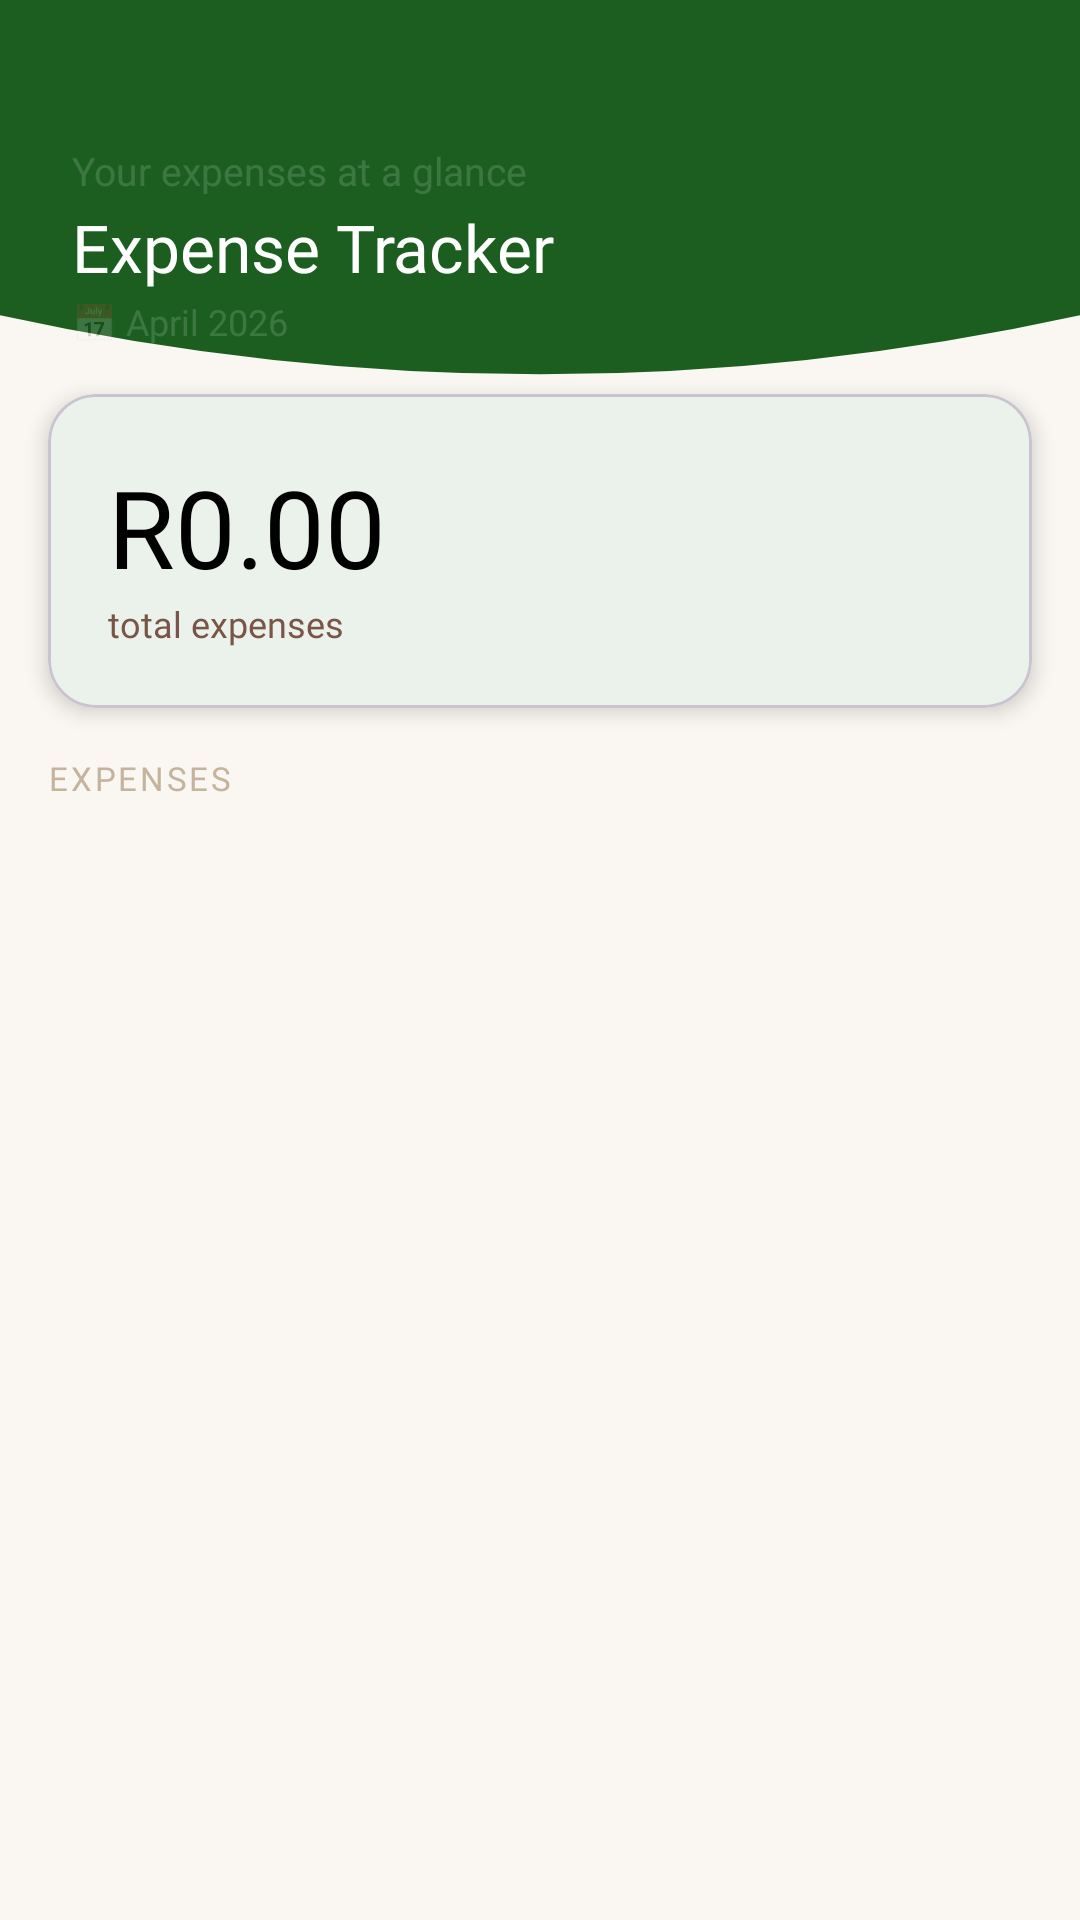

Produce the Android XML layout that renders to this screen, including the resource entries it uses.
<!-- AndroidManifest.xml: application theme Theme.Spendid -->
<!-- res/layout/activity_expense_list.xml -->
<?xml version="1.0" encoding="utf-8"?>
<androidx.constraintlayout.widget.ConstraintLayout
    xmlns:android="http://schemas.android.com/apk/res/android"
    xmlns:app="http://schemas.android.com/apk/res-auto"
    xmlns:tools="http://schemas.android.com/tools"
    android:layout_width="match_parent"
    android:layout_height="match_parent"
    android:background="@color/cream" >

    <ScrollView
        android:id="@+id/scrollView"
        android:layout_width="0dp"
        android:layout_height="0dp"
        app:layout_constraintBottom_toBottomOf="parent"
        app:layout_constraintEnd_toEndOf="parent"
        app:layout_constraintStart_toStartOf="parent"
        app:layout_constraintTop_toTopOf="parent">

        <LinearLayout
            android:layout_width="match_parent"
            android:layout_height="wrap_content"
            android:orientation="vertical">

            
            <androidx.constraintlayout.widget.ConstraintLayout
                android:layout_width="match_parent"
                android:layout_height="wrap_content"
                android:background="@drawable/bg_header_wave"
                android:paddingStart="24dp"
                android:paddingTop="48dp"
                android:paddingEnd="24dp"
                android:paddingBottom="16dp">  

                <LinearLayout
                    android:id="@+id/topRow"
                    android:layout_width="0dp"
                    android:layout_height="wrap_content"
                    android:orientation="vertical"
                    app:layout_constraintEnd_toEndOf="parent"
                    app:layout_constraintStart_toStartOf="parent"
                    app:layout_constraintTop_toTopOf="parent">

                    <TextView
                        android:layout_width="wrap_content"
                        android:layout_height="wrap_content"
                        android:fontFamily="@font/lato_regular"
                        android:text="Your expenses at a glance"
                        android:textColor="@color/white_15"
                        android:textSize="13sp" />

                    <TextView
                        android:id="@+id/tvExpenseTitle"
                        android:layout_width="wrap_content"
                        android:layout_height="wrap_content"
                        android:layout_marginTop="2dp"
                        android:fontFamily="@font/playfair_display_bold"
                        android:text="Expense Tracker"
                        android:textColor="@color/white"
                        android:textSize="22sp" />

                    <TextView
                        android:id="@+id/tvDate"
                        android:layout_width="wrap_content"
                        android:layout_height="wrap_content"
                        android:layout_marginTop="2dp"
                        android:fontFamily="@font/lato_regular"
                        android:text="📅 April 2026"
                        android:textColor="@color/white_15"
                        android:textSize="12sp" />

                </LinearLayout>

            </androidx.constraintlayout.widget.ConstraintLayout>

            
            <com.google.android.material.card.MaterialCardView
                android:id="@+id/cardDashboard"
                android:layout_width="match_parent"
                android:layout_height="wrap_content"
                android:layout_marginLeft="16dp"
                android:layout_marginRight="16dp"
                android:layout_marginTop="0dp"
                android:layout_marginBottom="8dp"
                app:cardBackgroundColor="@color/white"
                app:cardCornerRadius="16dp"
                app:cardElevation="4dp">

                <LinearLayout
                    android:layout_width="match_parent"
                    android:layout_height="wrap_content"
                    android:orientation="vertical"
                    android:padding="20dp">

                    <TextView
                        android:id="@+id/tvTotalExpenses"
                        android:layout_width="wrap_content"
                        android:layout_height="wrap_content"
                        android:fontFamily="@font/playfair_display_bold"
                        android:text="R0.00"
                        android:textColor="@color/bark"
                        android:textSize="36sp" />

                    <TextView
                        android:layout_width="wrap_content"
                        android:layout_height="wrap_content"
                        android:fontFamily="@font/lato_regular"
                        android:text="total expenses"
                        android:textColor="@color/brown_light"
                        android:textSize="12sp" />

                </LinearLayout>

            </com.google.android.material.card.MaterialCardView>

            
            <TextView
                android:id="@+id/tvTransactionsLabel"
                android:layout_width="wrap_content"
                android:layout_height="wrap_content"
                android:layout_marginStart="16dp"
                android:layout_marginTop="8dp"
                android:fontFamily="@font/lato_bold"
                android:letterSpacing="0.08"
                android:text="EXPENSES"
                android:textColor="@color/hint_text"
                android:textSize="11sp" />

            
            <androidx.recyclerview.widget.RecyclerView
                android:id="@+id/recyclerExpenses"
                android:layout_width="match_parent"
                android:layout_height="wrap_content"
                android:layout_margin="8dp"
                android:clipToPadding="false"
                android:nestedScrollingEnabled="false"
                android:paddingBottom="16dp" />

        </LinearLayout>

    </ScrollView>

</androidx.constraintlayout.widget.ConstraintLayout>
<!-- resources referenced by this layout -->
<resources>
  <color name="bark">#000000</color>
  <color name="brown_light">#795548</color>
  <color name="cream">#FAF7F2</color>
  <color name="hint_text">#C4B49E</color>
  <color name="white">#FFFFFF</color>
  <color name="white_15">#26FFFFFF</color>
  <!-- drawable bg_header_wave (drawable) -->
  <?xml version="1.0" encoding="utf-8"?>
  <vector xmlns:android="http://schemas.android.com/apk/res/android"
      android:width="1080dp"
      android:height="200dp"
      android:viewportWidth="1080"
      android:viewportHeight="200">
  
      
      <path
          android:fillColor="#1B5E20"
          android:pathData="
              M0,0
              L1080,0
              L1080,160
              Q540,220 0,160
              Z"/>
  </vector>
  <style name="Theme.Spendid" parent="Theme.Material3.Light.NoActionBar">
          
          <item name="colorPrimary">@color/forest</item>
          <item name="colorOnPrimary">@color/white</item>
          <item name="colorPrimaryContainer">@color/sage_light</item>
          <item name="colorOnPrimaryContainer">@color/forest_dark</item>
  
          
          <item name="colorSecondary">@color/brown</item>
          <item name="colorOnSecondary">@color/white</item>
          <item name="colorSecondaryContainer">@color/linen</item>
          <item name="colorOnSecondaryContainer">@color/brown_dark</item>
  
          
          <item name="colorTertiary">@color/honey</item>
          <item name="colorOnTertiary">@color/bark</item>
  
          
          <item name="android:colorBackground">@color/cream</item>
          <item name="colorSurface">@color/white</item>
          <item name="colorOnSurface">@color/bark</item>
          <item name="colorSurfaceVariant">@color/linen</item>
          <item name="colorOnSurfaceVariant">@color/brown_light</item>
          <item name="colorOutline">@color/linen_dark</item>
  
          
          <item name="colorError">@color/terracotta</item>
          <item name="colorOnError">@color/white</item>
  
          
          <item name="android:statusBarColor">@color/forest_dark</item>
          <item name="android:windowLightStatusBar">false</item>
      </style>
  <color name="forest">#2E7D32</color>
  <color name="sage_light">#C8E6C9</color>
  <color name="forest_dark">#1B5E20</color>
  <color name="brown">#5D4037</color>
  <color name="linen">#EDE0D4</color>
  <color name="brown_dark">#3E2723</color>
  <color name="honey">#F9A825</color>
  <color name="linen_dark">#D7C4B0</color>
  <color name="terracotta">#BF360C</color>
</resources>
